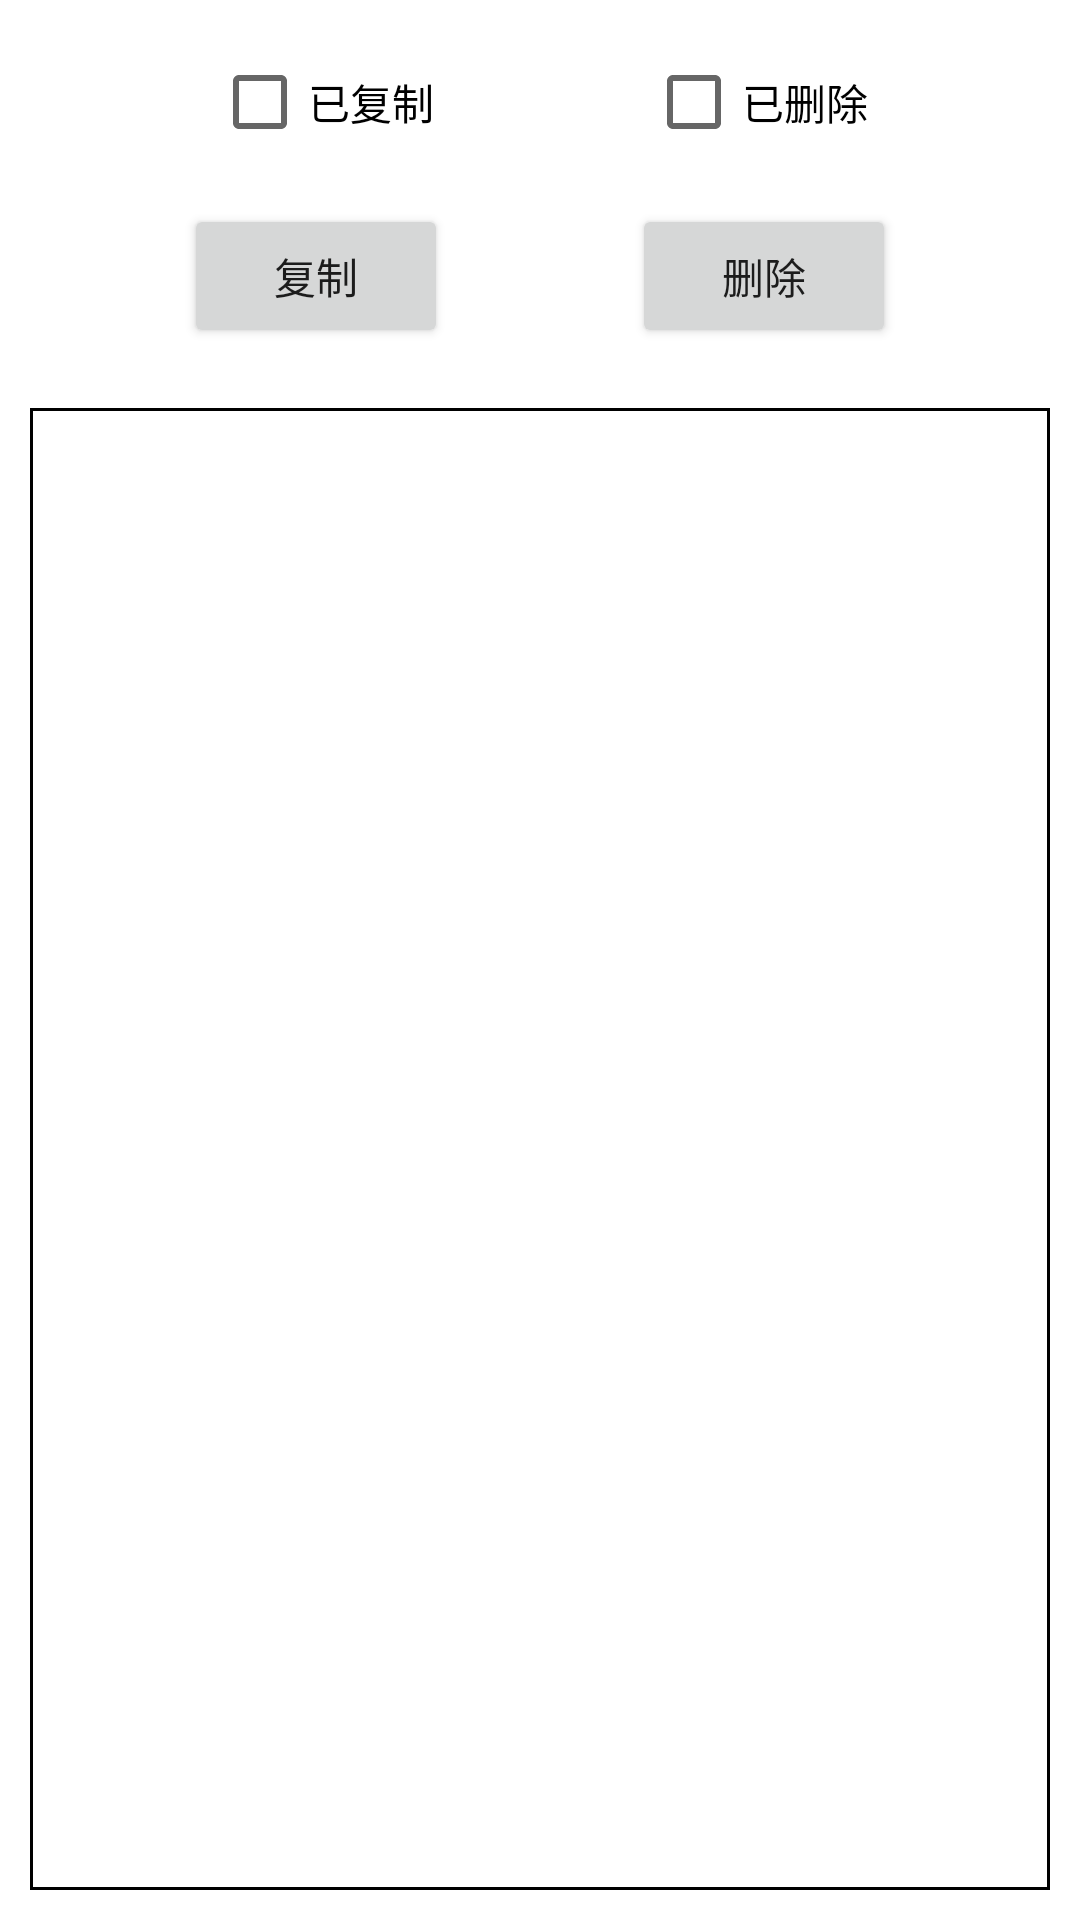

Write the Android layout XML for this screen, with the resource values it uses.
<!-- AndroidManifest.xml: application theme Theme.AndroidTest2 -->
<!-- res/layout/activity_magnet.xml -->
<?xml version="1.0" encoding="utf-8"?>
<LinearLayout xmlns:android="http://schemas.android.com/apk/res/android"
    xmlns:app="http://schemas.android.com/apk/res-auto"
    xmlns:tools="http://schemas.android.com/tools"
    android:layout_width="match_parent"
    android:layout_height="match_parent"
    android:orientation="vertical"
    tools:context=".activity.MagnetActivity">

    <androidx.constraintlayout.widget.ConstraintLayout
        android:layout_width="match_parent"
        android:layout_height="126dp">

        <CheckBox
            android:id="@+id/check_copied"
            android:layout_width="wrap_content"
            android:layout_height="wrap_content"
            android:text="@string/copied_chk"
            app:layout_constraintBottom_toTopOf="@+id/button_copy"
            app:layout_constraintEnd_toStartOf="@+id/check_deleted"
            app:layout_constraintStart_toStartOf="parent"
            app:layout_constraintTop_toTopOf="parent" />

        <CheckBox
            android:id="@+id/check_deleted"
            android:layout_width="wrap_content"
            android:layout_height="wrap_content"
            android:text="@string/deleted_chk"
            app:layout_constraintBottom_toTopOf="@+id/button_detele"
            app:layout_constraintEnd_toEndOf="parent"
            app:layout_constraintStart_toEndOf="@id/check_copied"
            app:layout_constraintTop_toTopOf="parent" />

        <Button
            android:id="@+id/button_copy"
            android:layout_width="wrap_content"
            android:layout_height="wrap_content"
            android:text="@string/copy_btn"
            app:layout_constraintTop_toBottomOf="@+id/check_copied"
            app:layout_constraintBottom_toBottomOf="parent"
            app:layout_constraintEnd_toStartOf="@+id/button_detele"
            app:layout_constraintStart_toStartOf="parent" />

        <Button
            android:id="@+id/button_detele"
            android:layout_width="wrap_content"
            android:layout_height="wrap_content"
            android:text="@string/delete_btn"
            app:layout_constraintTop_toBottomOf="@+id/check_deleted"
            app:layout_constraintStart_toEndOf="@+id/button_copy"
            app:layout_constraintBottom_toBottomOf="parent"
            app:layout_constraintEnd_toEndOf="parent" />
    </androidx.constraintlayout.widget.ConstraintLayout>

    <ListView
        android:layout_width="match_parent"
        android:layout_height="match_parent"
        android:layout_marginStart="10dp"
        android:layout_marginTop="10dp"
        android:layout_marginEnd="10dp"
        android:layout_marginBottom="10dp"
        android:background="@drawable/shape_border_color_primary" />
</LinearLayout>
<!-- resources referenced by this layout -->
<resources>
  <!-- drawable shape_border_color_primary (drawable) -->
  <?xml version="1.0" encoding="utf-8"?>
  <shape xmlns:android="http://schemas.android.com/apk/res/android">
      
      
      
  
      
      
      <solid android:color="@android:color/white"/>
  
      
      <stroke
          android:width="1dp"
          android:color="@android:color/black"/>
  </shape>
  <string name="copied_chk">已复制</string>
  <string name="copy_btn">复制</string>
  <string name="delete_btn">删除</string>
  <string name="deleted_chk">已删除</string>
  <style name="Theme.AndroidTest2" parent="Theme.MaterialComponents.DayNight.DarkActionBar">
          
          <item name="colorPrimary">@color/purple_500</item>
          <item name="colorPrimaryVariant">@color/purple_700</item>
          <item name="colorOnPrimary">@color/white</item>
          
          <item name="colorSecondary">@color/teal_200</item>
          <item name="colorSecondaryVariant">@color/teal_700</item>
          <item name="colorOnSecondary">@color/black</item>
          
          <item name="android:statusBarColor" tools:targetApi="l">?attr/colorPrimaryVariant</item>
          
      </style>
  <!-- not gathered from this repository: default colours our renderer supplied (Android Studio template values) -->
  <color name="purple_500">#FF6200EE</color>
  <color name="purple_700">#FF3700B3</color>
  <color name="teal_200">#FF03DAC5</color>
  <color name="teal_700">#FF018786</color>
  <color name="black">#FF000000</color>
  <color name="white">#FFFFFFFF</color>
</resources>
